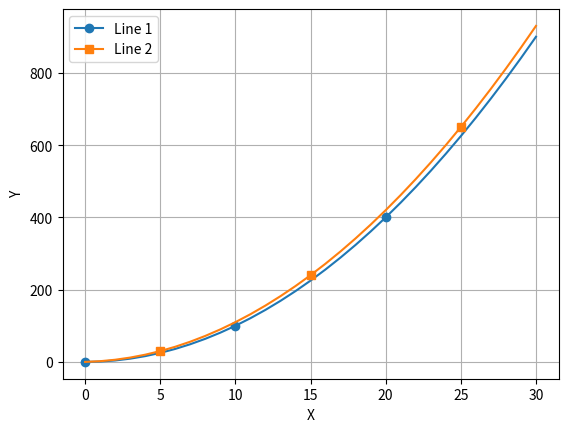

Write Python code to recreate this figure.
import matplotlib.pyplot as plt

# Example data
x = range(0, 31)
y1 = [val**2 for val in x]
y2 = [val**2 + val for val in x]

marker_indices_line1 = [0, 10, 20]  # Indices for markers on Line 1
marker_indices_line2 = [5, 15, 25]  # Indices for markers on Line 2

plt.plot(x, y1, label='Line 1', marker='o', markevery=marker_indices_line1)
plt.plot(x, y2, label='Line 2', marker='s', markevery=marker_indices_line2)

plt.xlabel('X')
plt.ylabel('Y')
plt.legend()
plt.grid()
plt.show()